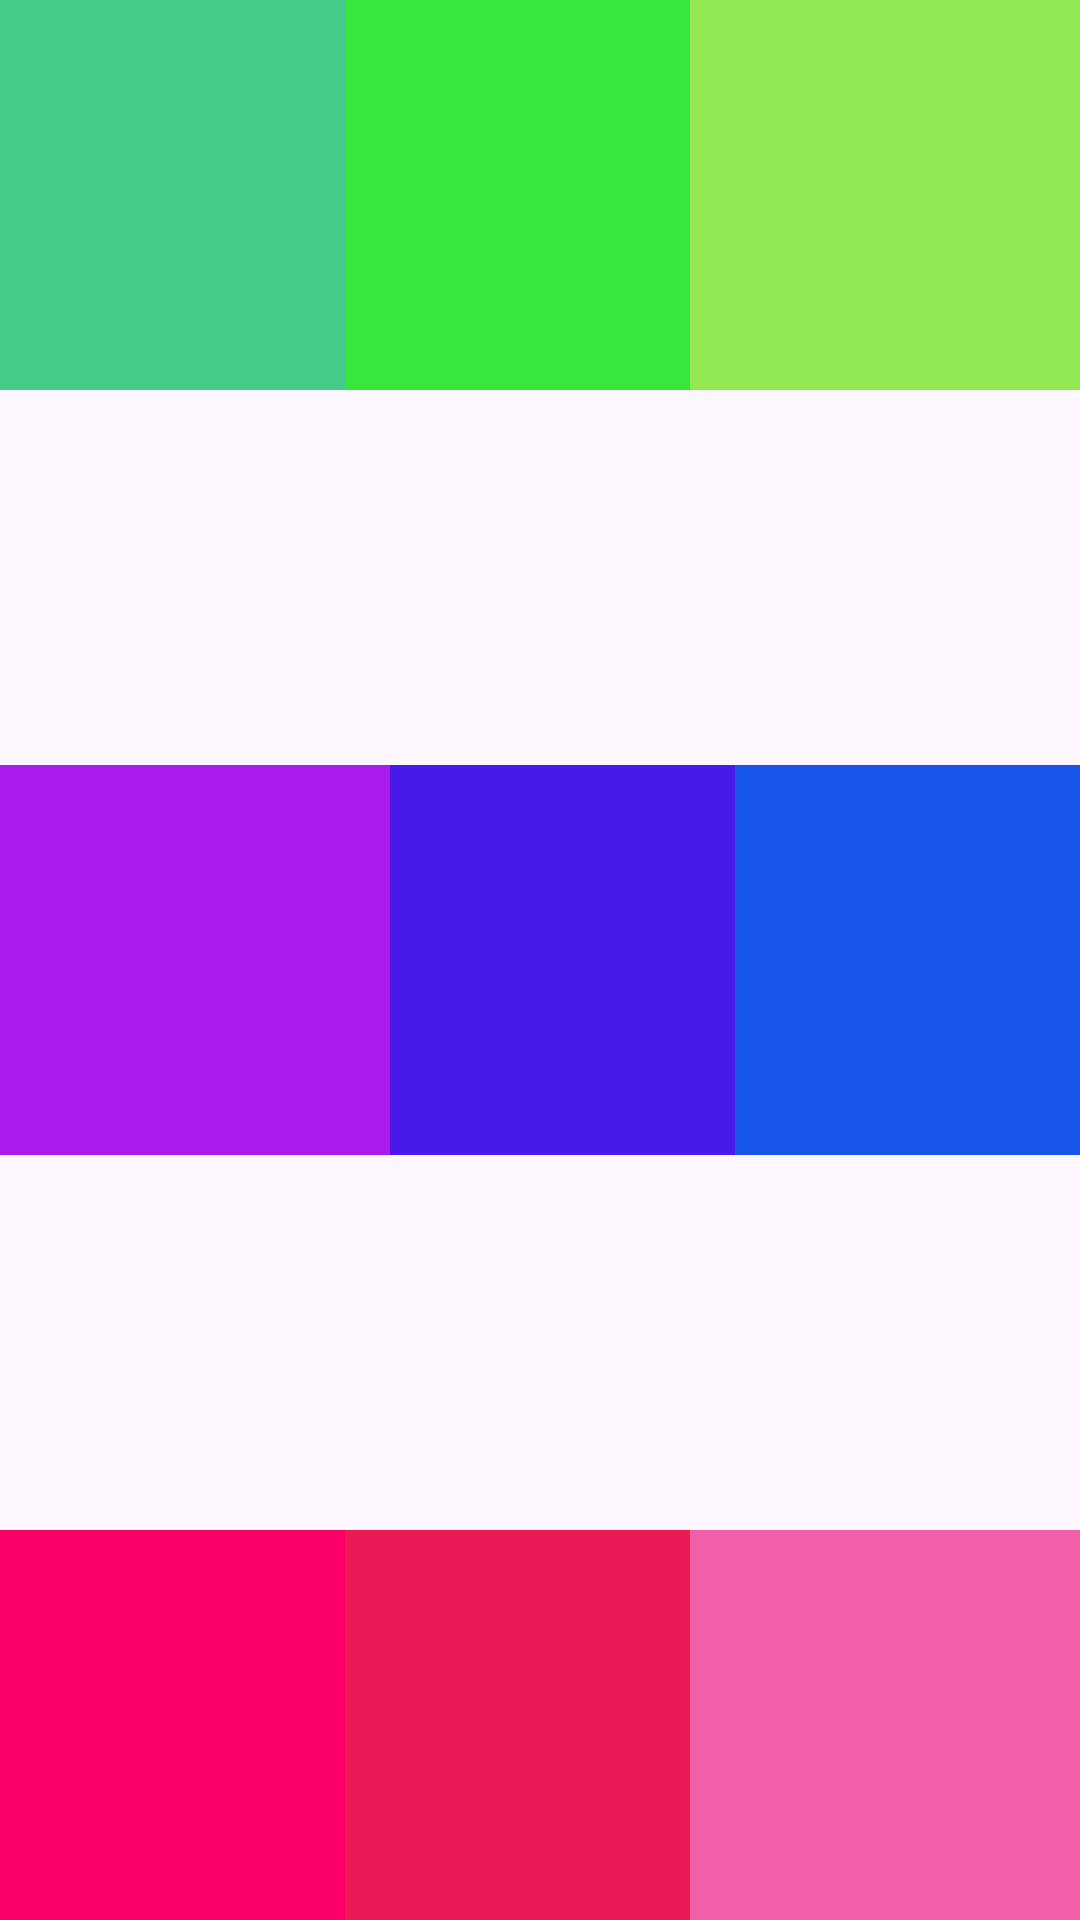

This screen was rendered from an Android layout file. Write that file and the resources it references.
<!-- AndroidManifest.xml: application theme Theme.EjerciciosLayaoutsalcinacarlos -->
<!-- res/layout/frame_layout.xml -->
<?xml version="1.0" encoding="utf-8"?>
<FrameLayout xmlns:android="http://schemas.android.com/apk/res/android"
    android:layout_width="match_parent"
    android:layout_height="match_parent">

    <View
        android:layout_width="130dp"
        android:layout_height="130dp"
        android:layout_gravity="start|top"
        android:background="#45CC89">
    </View>
    <View
        android:layout_width="130dp"
        android:layout_height="130dp"
        android:layout_gravity="center|top"
        android:background="#38E73D">
    </View>
    <View
        android:layout_width="130dp"
        android:layout_height="130dp"
        android:layout_gravity="end|top"
        android:background="#93E952">
    </View>
    <View
        android:layout_width="130dp"
        android:layout_height="130dp"
        android:layout_gravity="end|center"
        android:background="#1A55EB">
    </View>
    <View
        android:layout_width="130dp"
        android:layout_height="130dp"
        android:layout_gravity="center|center"
        android:background="#471AEB">
    </View>
    <View
        android:layout_width="130dp"
        android:layout_height="130dp"
        android:layout_gravity="start|center"
        android:background="#A91AEB">
    </View>
    <View
        android:layout_width="130dp"
        android:layout_height="130dp"
        android:layout_gravity="start|bottom"
        android:background="#FD0067">
    </View>
    <View
        android:layout_width="130dp"
        android:layout_height="130dp"
        android:layout_gravity="center|bottom"
        android:background="#EB1A55">
    </View>
    <View
        android:layout_width="130dp"
        android:layout_height="130dp"
        android:layout_gravity="end|bottom"
        android:background="#F05FA8">
    </View>

</FrameLayout>
<!-- resources referenced by this layout -->
<resources>
  <style name="Theme.EjerciciosLayaoutsalcinacarlos" parent="Base.Theme.EjerciciosLayaoutsalcinacarlos" />
  <style name="Base.Theme.EjerciciosLayaoutsalcinacarlos" parent="Theme.Material3.DayNight.NoActionBar">
          
          
      </style>
</resources>
